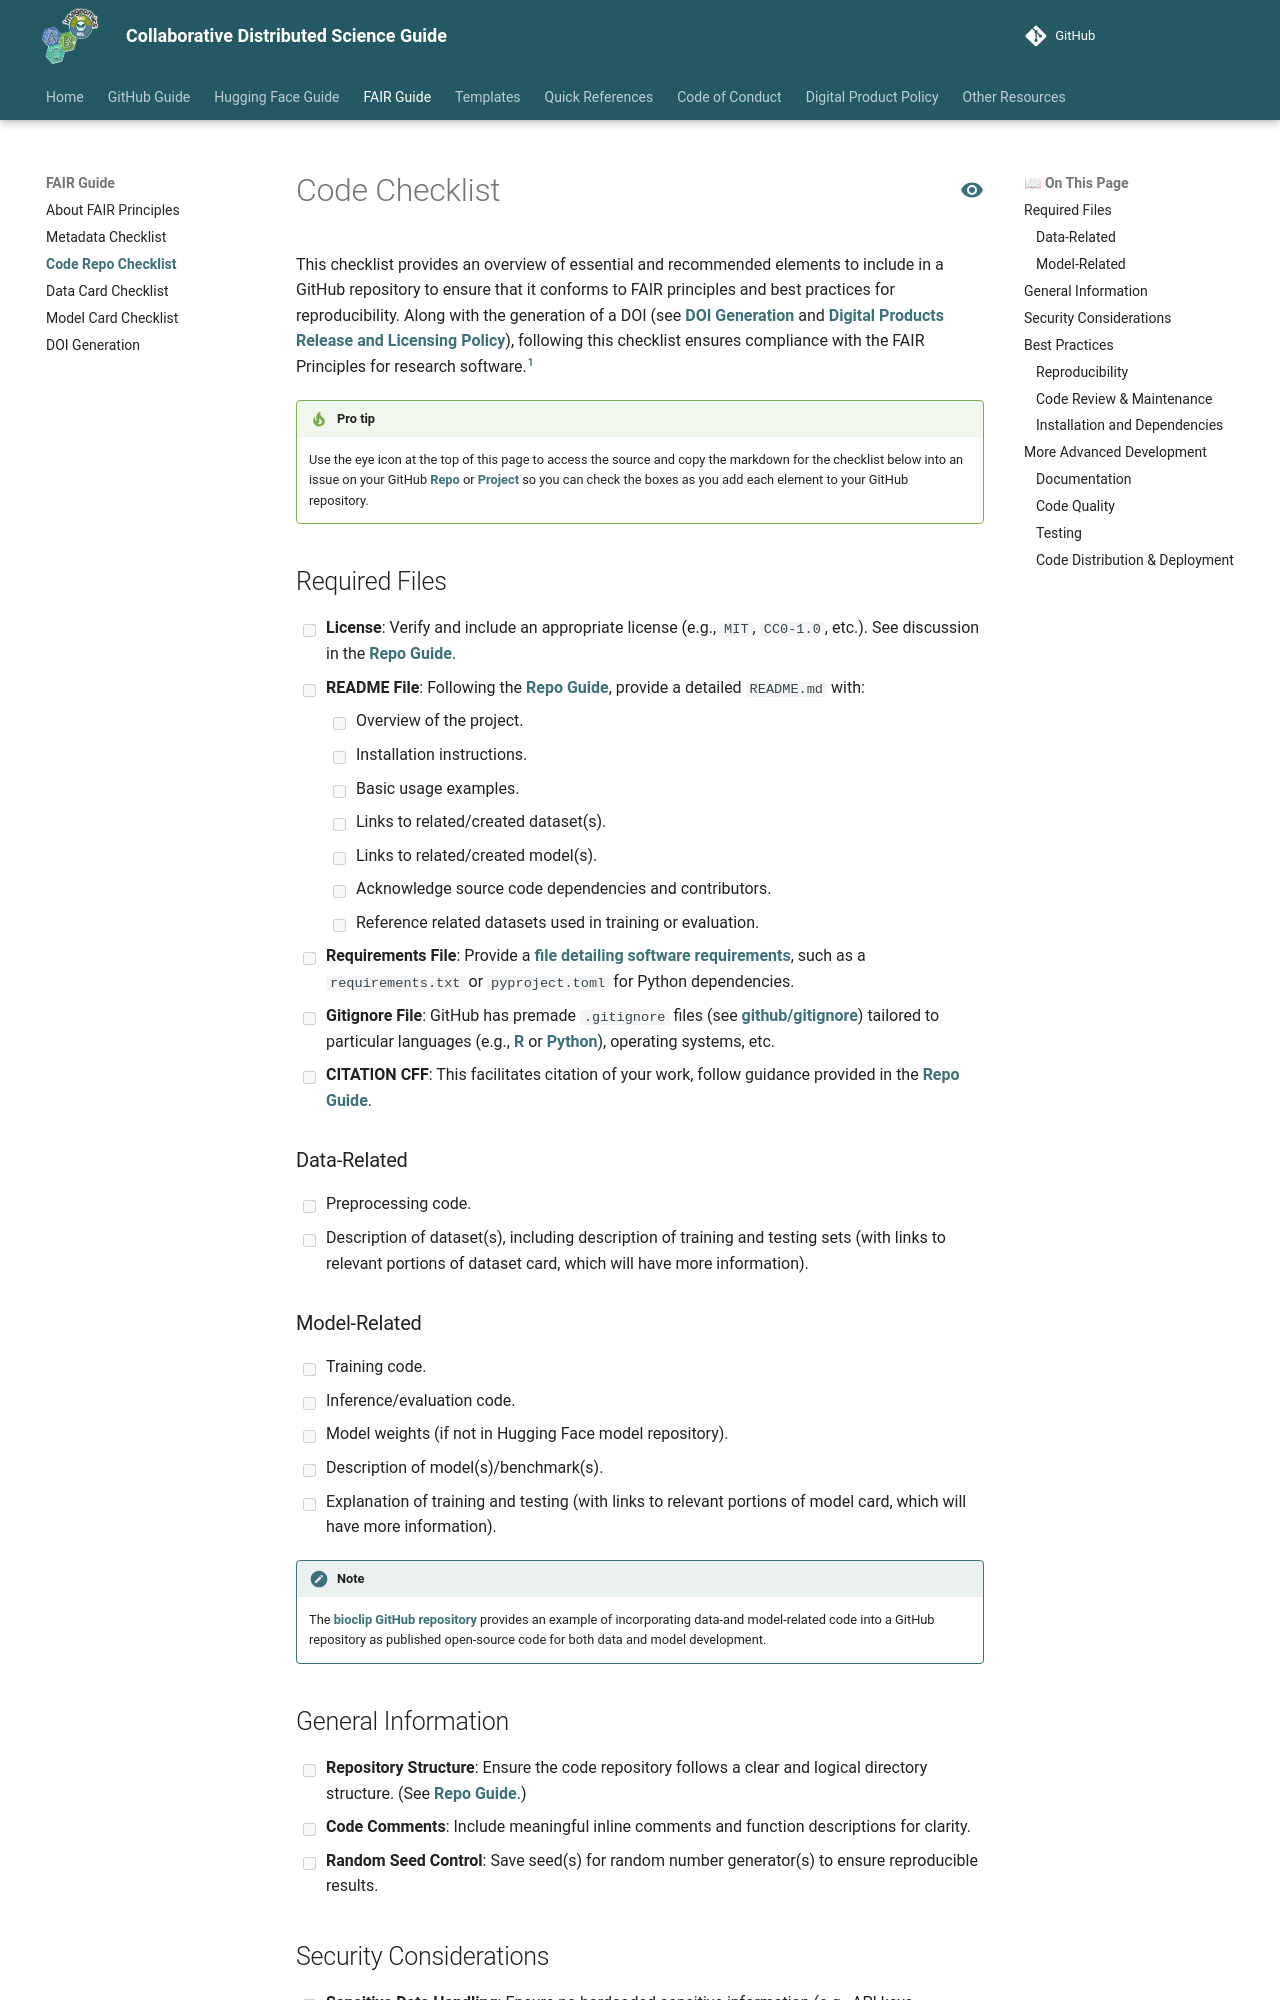

repository: Imageomics/Collaborative-distributed-science-guide · page: wiki-guide/Code-Checklist/index.html · generator: mkdocs

# Code Checklist

This checklist provides an overview of essential and recommended elements to include in a GitHub repository to ensure that it conforms to FAIR principles and best practices for reproducibility. Along with the generation of a DOI (see [DOI Generation](DOI-Generation.md) and [Digital Products Release and Licensing Policy](Digital-products-release-licensing-policy.md)), following this checklist ensures compliance with the FAIR Principles for research software.[^1]
[^1]: Barker, M., Chue Hong, N. P., Katz, D. S., Lamprecht, A. L., Martinez-Ortiz, C., Psomopoulos, F., Harrow, J., Castro, L. J., Gruenpeter, M., Martinez, P. A., & Honeyman, T. (2022). Introducing the FAIR Principles for research software. _Scientific data_, 9(1), 622. [URL](https://doi.org/10.1038/s41597-022-01710-x).

!!! tip "Pro tip"

    Use the eye icon at the top of this page to access the source and copy the markdown for the checklist below into an issue on your GitHub [Repo](GitHub-Repo-Guide.md) or [Project](Guide-to-GitHub-Projects.md) so you can check the boxes as you add each element to your GitHub repository.

## Required Files

- [ ] **License**: Verify and include an appropriate license (e.g., `MIT`, `CC0-1.0`, etc.). See discussion in the [Repo Guide](GitHub-Repo-Guide.md/#license).
- [ ] **README File**: Following the [Repo Guide](GitHub-Repo-Guide.md/#readme), provide a detailed `README.md` with:
    - [ ] Overview of the project.
    - [ ] Installation instructions.
    - [ ] Basic usage examples.
    - [ ] Links to related/created dataset(s).
    - [ ] Links to related/created model(s).
    - [ ] Acknowledge source code dependencies and contributors.
    - [ ] Reference related datasets used in training or evaluation.
- [ ] **Requirements File**: Provide a [file detailing software requirements](GitHub-Repo-Guide.md/#software-requirements-file), such as a `requirements.txt` or `pyproject.toml` for Python dependencies.
- [ ] **Gitignore File**: GitHub has premade `.gitignore` files (see [github/gitignore](https://github.com/github/gitignore)) tailored to particular languages (e.g., [R](https://github.com/github/gitignore/blob/main/R.gitignore) or [Python](https://github.com/github/gitignore/blob/main/Python.gitignore)), operating systems, etc.
- [ ] **CITATION CFF**: This facilitates citation of your work, follow guidance provided in the [Repo Guide](GitHub-Repo-Guide.md/#citation).

### Data-Related

- [ ] Preprocessing code.
- [ ] Description of dataset(s), including description of training and testing sets (with links to relevant portions of dataset card, which will have more information).

### Model-Related

- [ ] Training code.
- [ ] Inference/evaluation code.
- [ ] Model weights (if not in Hugging Face model repository).
- [ ] Description of model(s)/benchmark(s).
- [ ] Explanation of training and testing (with links to relevant portions of model card, which will have more information).

!!! note
    The [bioclip GitHub repository](https://github.com/Imageomics/bioclip) provides an example of incorporating data-and model-related code into a GitHub repository as published open-source code for both data and model development.
